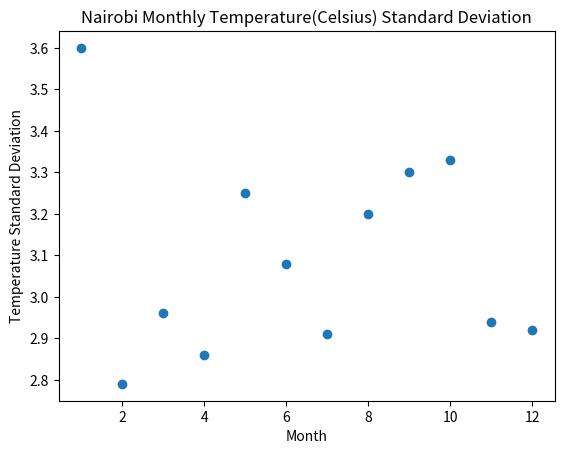

The matplotlib source for this figure:

#Manually done Standard deviation Temperature Calculation for 12 Months with each month 
#having 30 days a month by use of dictionaries, lists and loops

import matplotlib.pyplot as plt
import random
from math import sqrt


months = {1:'Jan',2:'Feb',3:'March',4:'April',5:'May',
6:'June',7:'July',8:'Aug',9:'Sep',10:'Oct',11:'Nov',12:'Dec'}

oneYearTempValues = {} 

# Populating the above empty dictionary using two nested loops
# first loop iterates 12 months
# second inner loop iterates 30 days in order to generate temperature values for 30 days
# using random.randint library

for x in range(1,13):
	#Populating the dictionary
	oneYearTempValues[months[x]]={}
	for d in range(1,31):
		oneYearTempValues[months[x]][d]= random.randint(18,28)
print()				
print ('A NESTED DICTIONARY CONSISTING OF 12 MONTHS (JAN - DEC) AS OUTER KEYS \n WITH EACH KEY HAVING 30 DAYS OF TEMPERATURE VALUES ')
print()
print(oneYearTempValues)

#Calcultaing the Standard Deviation for each month
#STEPS:
# Calculate the mean for each month
# Then variance:
# 	Subtract the Mean from each day's value and square the result 
#	Square each value and get a total sum (squared differences)
# 	Then work out the average of those squared differences for each month.
# Then finally get the std which is the square root of the variance

monthlyMeansDictionary = {}

theHorizontal = [1,2,3,4,5,6,7,8,9,10,11,12]  #For ploting as months in matplot

theVertical= [] #An empty list to be populated by Standard deviation figures in the loop below

print()
print('The Standard Deviation for each Month')
print()
for myMonth in oneYearTempValues:
	# for dayInMonth in myMonth:
	m = 0
	start = 0 
	summationMonthly = 0
	varianceMonthly = 0
	stdMonthly = 0

	# Getting a sum of Monthly (30 days) temperature Values
	# to be used for mean calulation:
	for x in range (1,31):
		summationMonthly = summationMonthly + oneYearTempValues[myMonth][x]
		
	# Getting the variance of each month
	for q in range (1,31):
		topLine = (((summationMonthly/30)-oneYearTempValues[myMonth][q])**2)
		varianceMonthly = varianceMonthly + topLine
	varianceMonthly = (varianceMonthly/30)
		
	stdMonthly = round(sqrt(varianceMonthly),2)
	theVertical.append(stdMonthly) #creating a list of the standard deviation values
	print(myMonth + ' ' + str(stdMonthly))
	print()

# Plotting
plt.scatter(theHorizontal, theVertical)

plt.title('Nairobi Monthly Temperature(Celsius) Standard Deviation')
plt.xlabel('Month')
plt.ylabel('Temperature Standard Deviation')

plt.show()



